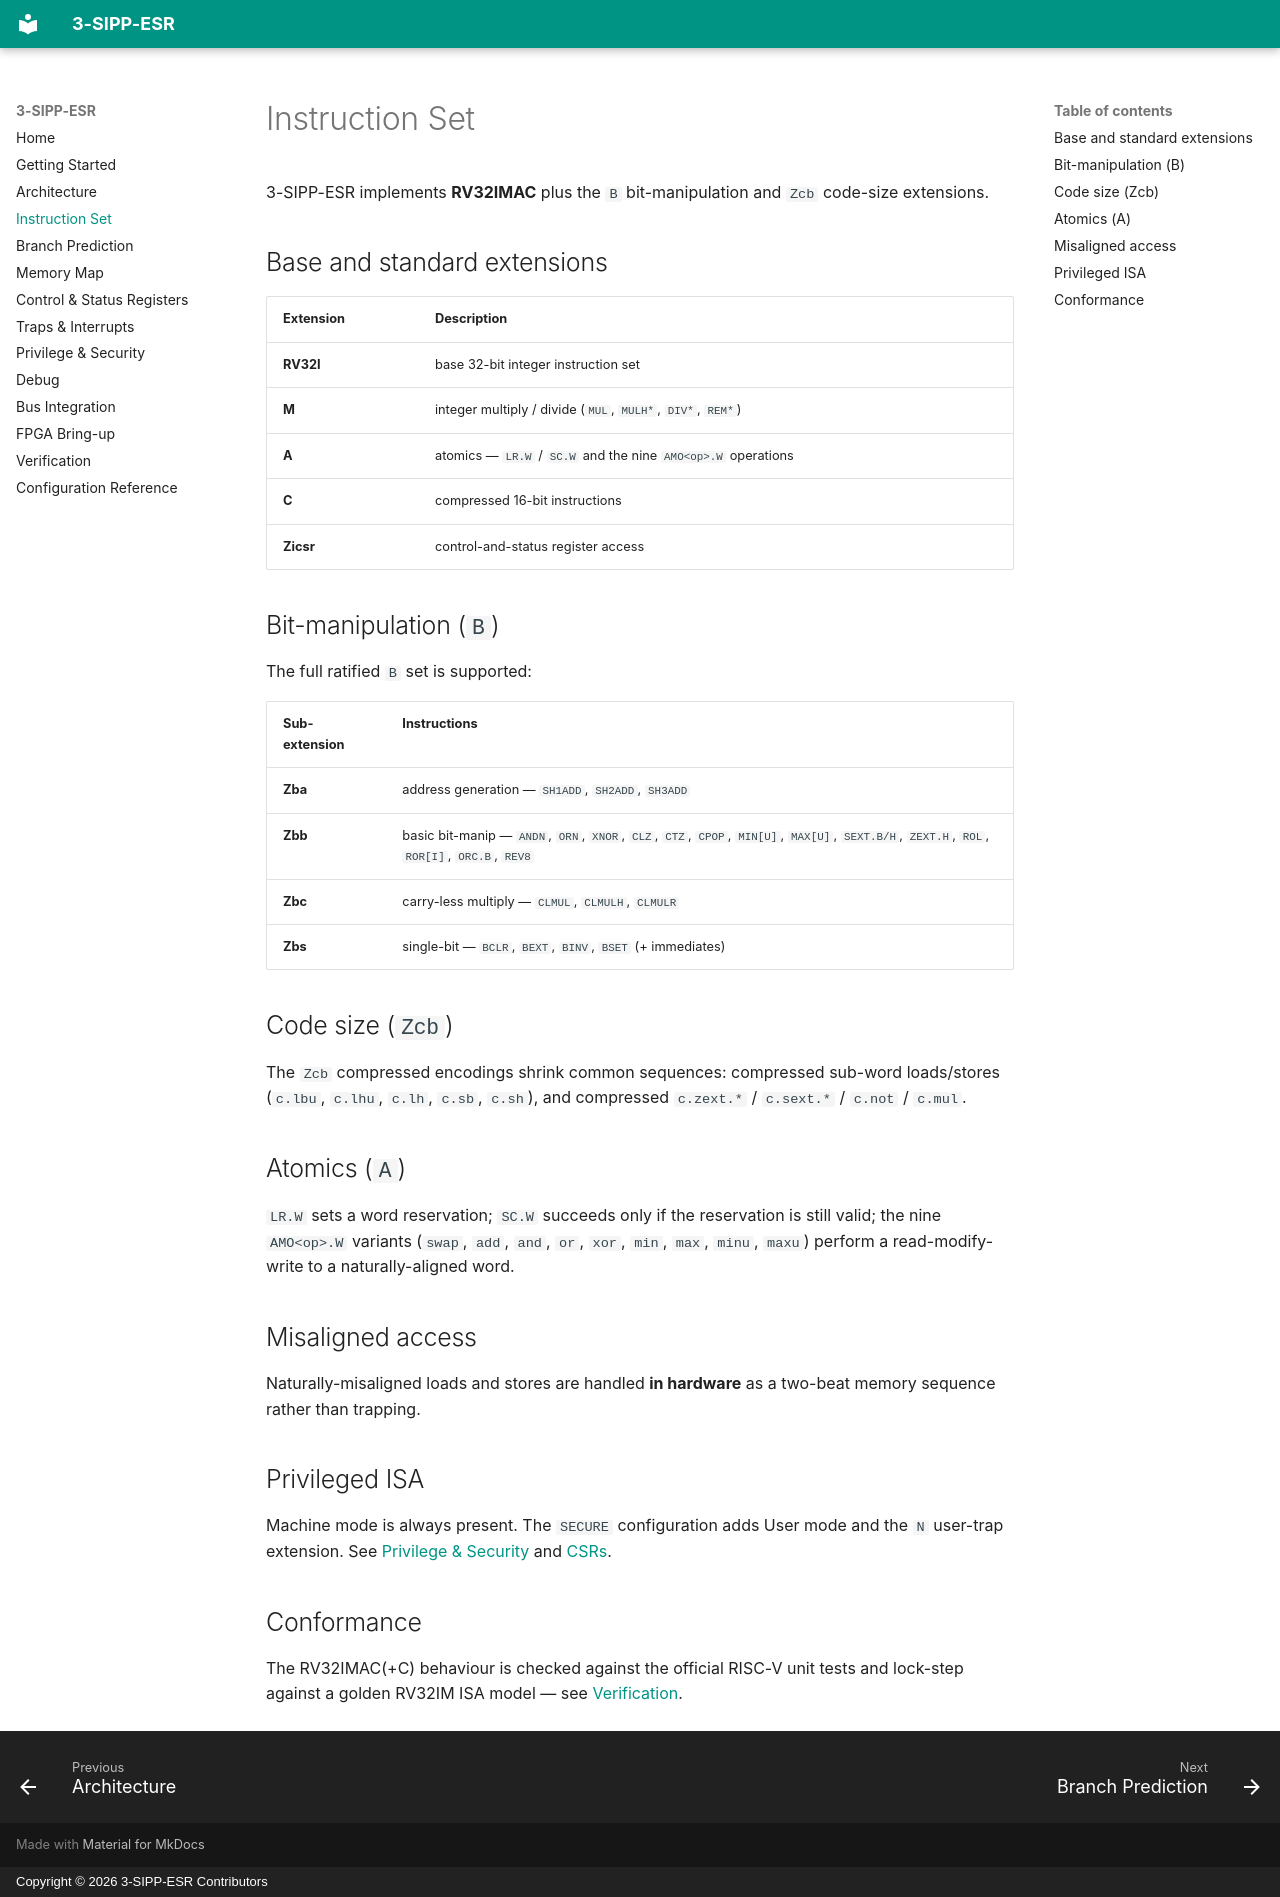

repository: OR5-LABS/3-SIPP-ES · page: isa/index.html · generator: mkdocs · copyright: Copyright © 2026 3-SIPP-ESR Contributors

# Instruction Set

3-SIPP-ESR implements **RV32IMAC** plus the `B` bit-manipulation and `Zcb`
code-size extensions.

## Base and standard extensions

| Extension | Description |
|-----------|-------------|
| **RV32I** | base 32-bit integer instruction set |
| **M** | integer multiply / divide (`MUL`, `MULH*`, `DIV*`, `REM*`) |
| **A** | atomics — `LR.W` / `SC.W` and the nine `AMO<op>.W` operations |
| **C** | compressed 16-bit instructions |
| **Zicsr** | control-and-status register access |

## Bit-manipulation (`B`)

The full ratified `B` set is supported:

| Sub-extension | Instructions |
|---------------|--------------|
| **Zba** | address generation — `SH1ADD`, `SH2ADD`, `SH3ADD` |
| **Zbb** | basic bit-manip — `ANDN`, `ORN`, `XNOR`, `CLZ`, `CTZ`, `CPOP`, `MIN[U]`, `MAX[U]`, `SEXT.B/H`, `ZEXT.H`, `ROL`, `ROR[I]`, `ORC.B`, `REV8` |
| **Zbc** | carry-less multiply — `CLMUL`, `CLMULH`, `CLMULR` |
| **Zbs** | single-bit — `BCLR`, `BEXT`, `BINV`, `BSET` (+ immediates) |

## Code size (`Zcb`)

The `Zcb` compressed encodings shrink common sequences: compressed sub-word
loads/stores (`c.lbu`, `c.lhu`, `c.lh`, `c.sb`, `c.sh`), and compressed
`c.zext.*` / `c.sext.*` / `c.not` / `c.mul`.

## Atomics (`A`)

`LR.W` sets a word reservation; `SC.W` succeeds only if the reservation is
still valid; the nine `AMO<op>.W` variants
(`swap`, `add`, `and`, `or`, `xor`, `min`, `max`, `minu`, `maxu`) perform a
read-modify-write to a naturally-aligned word.

## Misaligned access

Naturally-misaligned loads and stores are handled **in hardware** as a
two-beat memory sequence rather than trapping.

## Privileged ISA

Machine mode is always present. The `SECURE` configuration adds User mode and
the `N` user-trap extension. See
[Privilege & Security](privilege-and-security.md) and [CSRs](csrs.md).

## Conformance

The RV32IMAC(+C) behaviour is checked against the official RISC-V unit tests and
lock-step against a golden RV32IM ISA model — see [Verification](verification.md).
